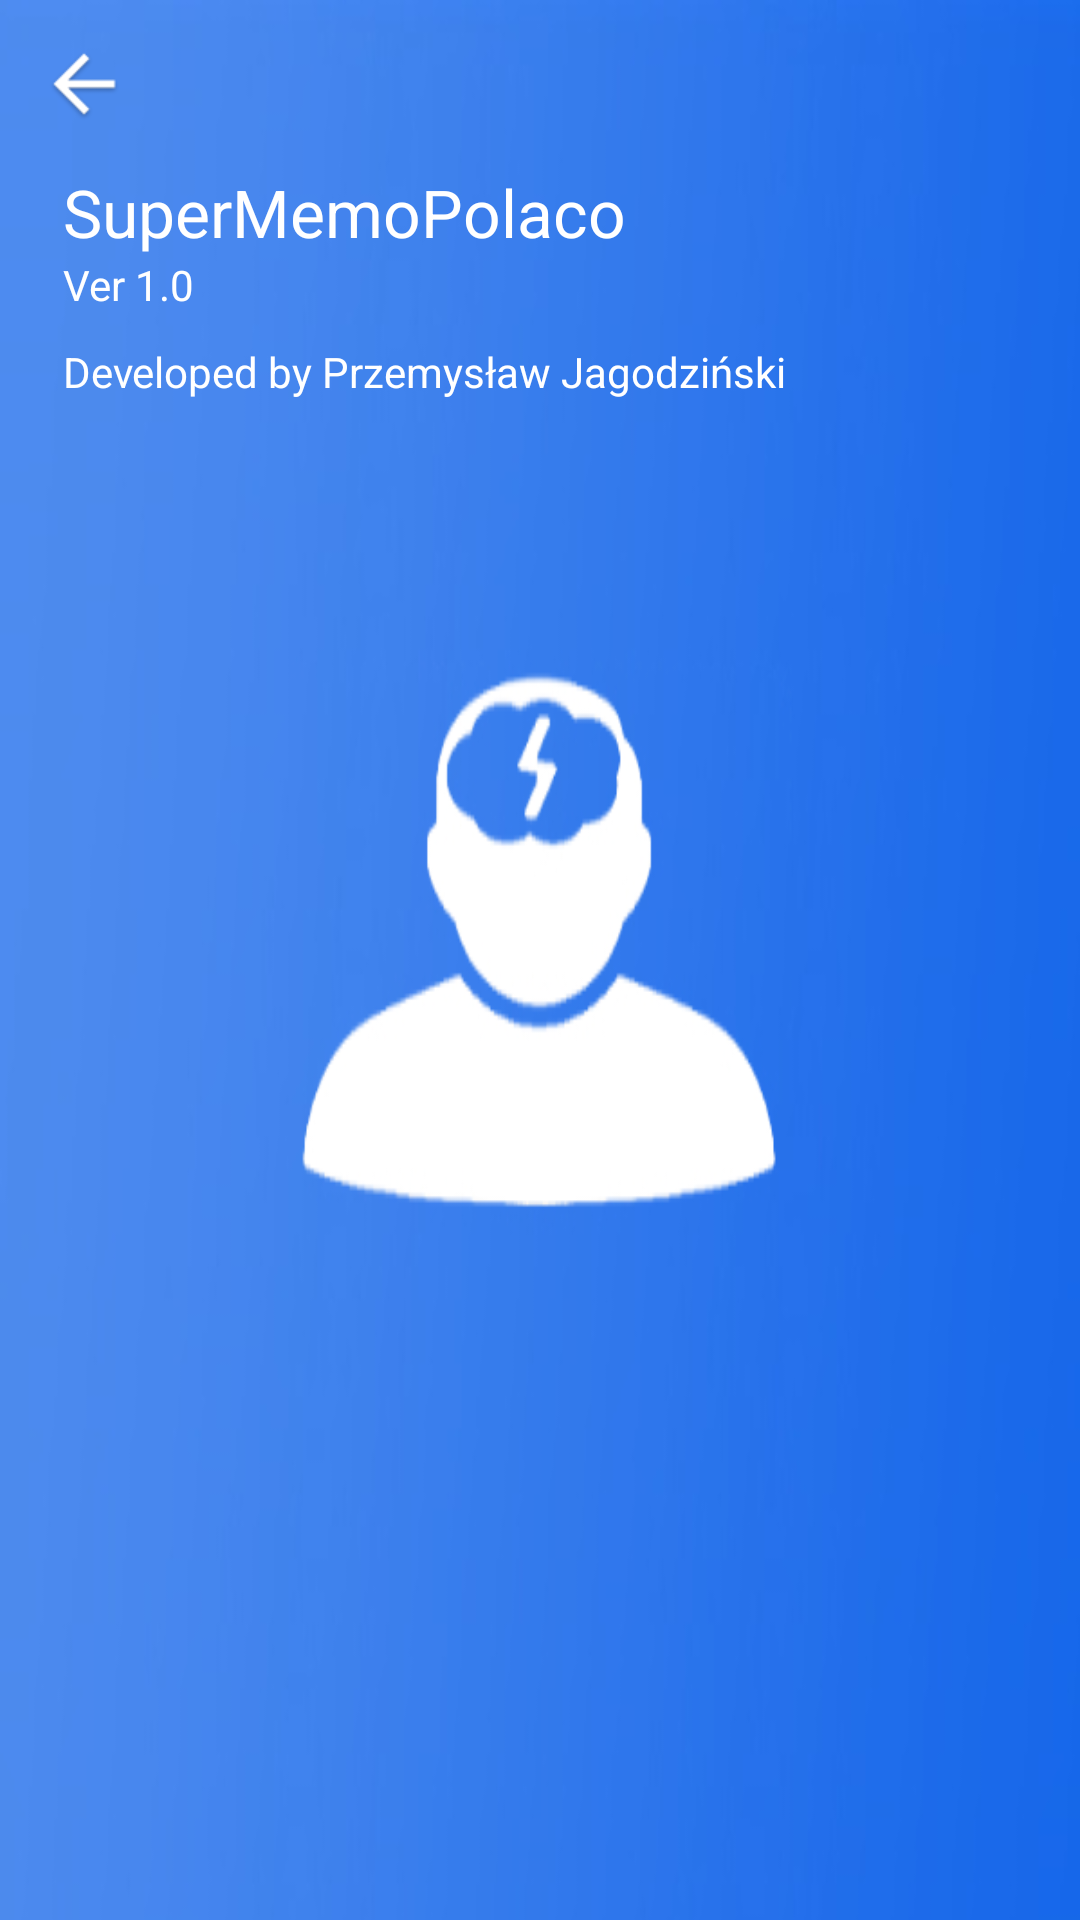

Reconstruct the res/layout file that produces this screen, plus the resources it refers to.
<!-- AndroidManifest.xml: application theme AppTheme -->
<!-- res/layout/about.xml -->
<?xml version="1.0" encoding="utf-8"?>
<android.support.design.widget.CoordinatorLayout xmlns:android="http://schemas.android.com/apk/res/android"
    xmlns:app="http://schemas.android.com/apk/res-auto"
    xmlns:tools="http://schemas.android.com/tools"
    android:layout_width="match_parent"
    android:layout_height="match_parent"
    android:fitsSystemWindows="true"
    tools:context="com.arqonia.supermemopolaco.MainActivity">

    include layout="@layout/content_main"
    android:layout_height="298dp"
    android:layout_width="91dp" />

    <RelativeLayout
        android:layout_width="match_parent"
        android:layout_height="match_parent">
    </RelativeLayout>


    <RelativeLayout
        android:layout_width="match_parent"
        android:layout_height="match_parent"
        android:background="@drawable/sky2">

        <android.support.design.widget.AppBarLayout
            android:layout_width="match_parent"
            android:layout_height="wrap_content"
            android:theme="@style/AppTheme.AppBarOverlay"
            android:id="@+id/appBarLayout">

            <android.support.v7.widget.Toolbar
                android:id="@+id/toolbar"
                android:layout_width="match_parent"
                android:layout_height="?attr/actionBarSize"
                app:popupTheme="@style/AppTheme.PopupOverlay"
                app:navigationIcon="@drawable/back_arrow"/>

        </android.support.design.widget.AppBarLayout>

        <TextView
            android:text="SuperMemoPolaco"
            android:layout_width="wrap_content"
            android:layout_height="wrap_content"
            android:id="@+id/textView"
            tools:text="SuperMemoPolaco"
            android:textAppearance="@style/TextAppearance.AppCompat.Large.Inverse"
            android:layout_below="@+id/appBarLayout"
            android:layout_alignParentLeft="true"
            android:layout_alignParentStart="true"
            android:layout_marginLeft="21dp"
            android:layout_marginStart="21dp" />

        <TextView
            android:text="Ver 1.0"
            android:layout_width="wrap_content"
            android:layout_height="wrap_content"
            android:id="@+id/Ver"
            android:textColor="#ffffff"
            android:layout_below="@+id/textView"
            android:layout_alignLeft="@+id/textView"
            android:layout_alignStart="@+id/textView" />

        <TextView
            android:text="Developed by Przemysław Jagodziński "
            android:layout_width="wrap_content"
            android:layout_height="wrap_content"
            android:id="@+id/Powered"
            android:textColor="#ffffff"
            android:layout_marginTop="10dp"
            android:layout_below="@+id/Ver"
            android:layout_alignLeft="@+id/Ver"
            android:layout_alignStart="@+id/Ver" />


    </RelativeLayout>

</android.support.design.widget.CoordinatorLayout>
<!-- res/layout/content_main.xml (included above) -->
<?xml version="1.0" encoding="utf-8"?>
<RelativeLayout xmlns:android="http://schemas.android.com/apk/res/android"
    xmlns:app="http://schemas.android.com/apk/res-auto"
    xmlns:tools="http://schemas.android.com/tools"
    android:id="@+id/content_main"
    android:layout_width="match_parent"
    android:layout_height="match_parent"
    android:paddingBottom="@dimen/activity_vertical_margin"
    android:paddingLeft="@dimen/activity_horizontal_margin"
    android:paddingRight="@dimen/activity_horizontal_margin"
    android:paddingTop="@dimen/activity_vertical_margin"
    app:layout_behavior="@string/appbar_scrolling_view_behavior"
    tools:context="com.arqonia.supermemopolaco.MainActivity"
    tools:showIn="@layout/activity_main"
    android:background="#FFFFFF">
</RelativeLayout>
<!-- res/layout/activity_main.xml (included above) -->
<?xml version="1.0" encoding="utf-8"?>
<android.support.design.widget.CoordinatorLayout xmlns:android="http://schemas.android.com/apk/res/android"
    xmlns:app="http://schemas.android.com/apk/res-auto"
    xmlns:tools="http://schemas.android.com/tools"
    android:layout_width="match_parent"
    android:layout_height="match_parent"
    android:fitsSystemWindows="true"
    tools:context="com.arqonia.supermemopolaco.MainActivity"
    android:background="#008000">


    include layout="@layout/content_main"
        android:layout_height="298dp"
        android:layout_width="91dp" />

    <RelativeLayout
        android:layout_width="match_parent"
        android:layout_height="match_parent"
        android:background="@drawable/sky">

    </RelativeLayout>

    <android.support.design.widget.AppBarLayout
        android:layout_width="match_parent"
        android:layout_height="wrap_content"
        android:theme="@style/AppTheme.AppBarOverlay">

        <android.support.v7.widget.Toolbar
            android:id="@+id/toolbar"
            android:layout_width="match_parent"
            android:layout_height="?attr/actionBarSize"
            android:background="?attr/colorPrimary"
            app:popupTheme="@style/AppTheme.PopupOverlay"
            android:backgroundTint="#008000"/>

    </android.support.design.widget.AppBarLayout>

    <RelativeLayout
        android:layout_width="match_parent"
        android:layout_height="match_parent"
        android:background="@drawable/sky">

        <Button
            android:text="Español"
            android:textColor="#000000"
            android:layout_width="100dp"
            android:layout_height="60dp"
            android:id="@+id/buttonEspanol"
            app:layout_anchorGravity="center_vertical|center_horizontal"
            android:layout_gravity="center_vertical|left"
            android:layout_marginLeft="82dp"
            android:onClick="onButtonClick"
            android:elevation="0dp"
            style="@android:style/Widget.Holo.Button"
            android:background="@drawable/button_pressed"
            android:layout_marginStart="46dp"
            android:layout_alignBottom="@+id/buttonPolski"
            android:layout_alignParentLeft="true"
            android:layout_alignParentStart="true"
            android:layout_alignTop="@+id/buttonPolski" />

        <Button
           android:text="Polski"
           android:textColor="#000000"
           android:layout_width="100dp"
           android:layout_height="60dp"
           android:id="@+id/buttonPolski"
           app:layout_anchorGravity="center_vertical|center_horizontal"
           android:layout_gravity="center_vertical|center_horizontal"
            android:onClick="onButtonClick"
           style="@android:style/Widget.Holo.Button"
            android:background="@drawable/button_pressed"
            android:layout_marginRight="47dp"
            android:layout_marginEnd="47dp"
            android:layout_centerVertical="true"
            android:layout_alignParentRight="true"
            android:layout_alignParentEnd="true" />

        <TextView
            android:text="SuperMemoPolaco"
            android:layout_width="wrap_content"
            android:layout_height="wrap_content"
            android:layout_alignParentTop="true"
            android:layout_alignParentLeft="true"
            android:layout_alignParentStart="true"
            android:layout_marginLeft="21dp"
            android:layout_marginStart="21dp"
            android:layout_marginTop="13dp"
            android:id="@+id/SuperMemoPolaco"
            android:textAppearance="@style/TextAppearance.AppCompat.Headline" />

        <TextView
            android:text="Powered by ARQONIA"
            android:layout_width="wrap_content"
            android:layout_height="wrap_content"
            android:id="@+id/Powered"
            android:layout_marginLeft="21dp"
            android:layout_marginStart="21dp"
            android:layout_marginTop="43dp"/>

    </RelativeLayout>

</android.support.design.widget.CoordinatorLayout>
<!-- resources referenced by this layout -->
<resources>
  <!-- drawable back_arrow: jpg bitmap (drawable-xhdpi, 1321 bytes) -->
  <!-- drawable button_pressed (drawable) -->
  <?xml version="1.0" encoding="utf-8"?>
  <selector xmlns:android="http://schemas.android.com/apk/res/android" >
      <item android:state_pressed="true" >
          <shape>
              <solid
                  android:color="#ffffff" />
              <stroke
                  android:width="2dp"
                  android:color="#2e2e2e" />
              <padding
                  android:left="10dp"
                  android:top="10dp"
                  android:right="10dp"
                  android:bottom="10dp" />
          </shape>
  
      </item>
      <item>
          <shape>
              <gradient
                  android:startColor="#ffffff"
                  android:endColor="#ffffff"
                  android:angle="270" />
  
              <corners
                  android:radius="0dp" />
              <padding
                  android:left="10dp"
                  android:top="10dp"
                  android:right="10dp"
                  android:bottom="10dp" />
          </shape>
      </item>
  </selector>
  <!-- drawable sky: jpg bitmap (drawable-mdpi, 920584 bytes) -->
  <!-- drawable sky2: jpg bitmap (drawable-xxhdpi, 43292 bytes) -->
  <style name="AppTheme.AppBarOverlay" parent="ThemeOverlay.AppCompat.Dark.ActionBar" />
  <style name="AppTheme.PopupOverlay" parent="ThemeOverlay.AppCompat.Light" />
  <style name="AppTheme" parent="Theme.AppCompat.Light.DarkActionBar">
          
          <item name="colorPrimary">@color/colorPrimary</item>
          <item name="colorPrimaryDark">@color/colorPrimaryDark</item>
          <item name="colorAccent">@color/colorAccent</item>
          <item name="android:textColorHint">#aeb6bf</item>
      </style>
  <color name="colorPrimary">#00ffffff</color>
  <color name="colorPrimaryDark">#FFFFFF</color>
  <color name="colorAccent">#FFFFFF</color>
</resources>
